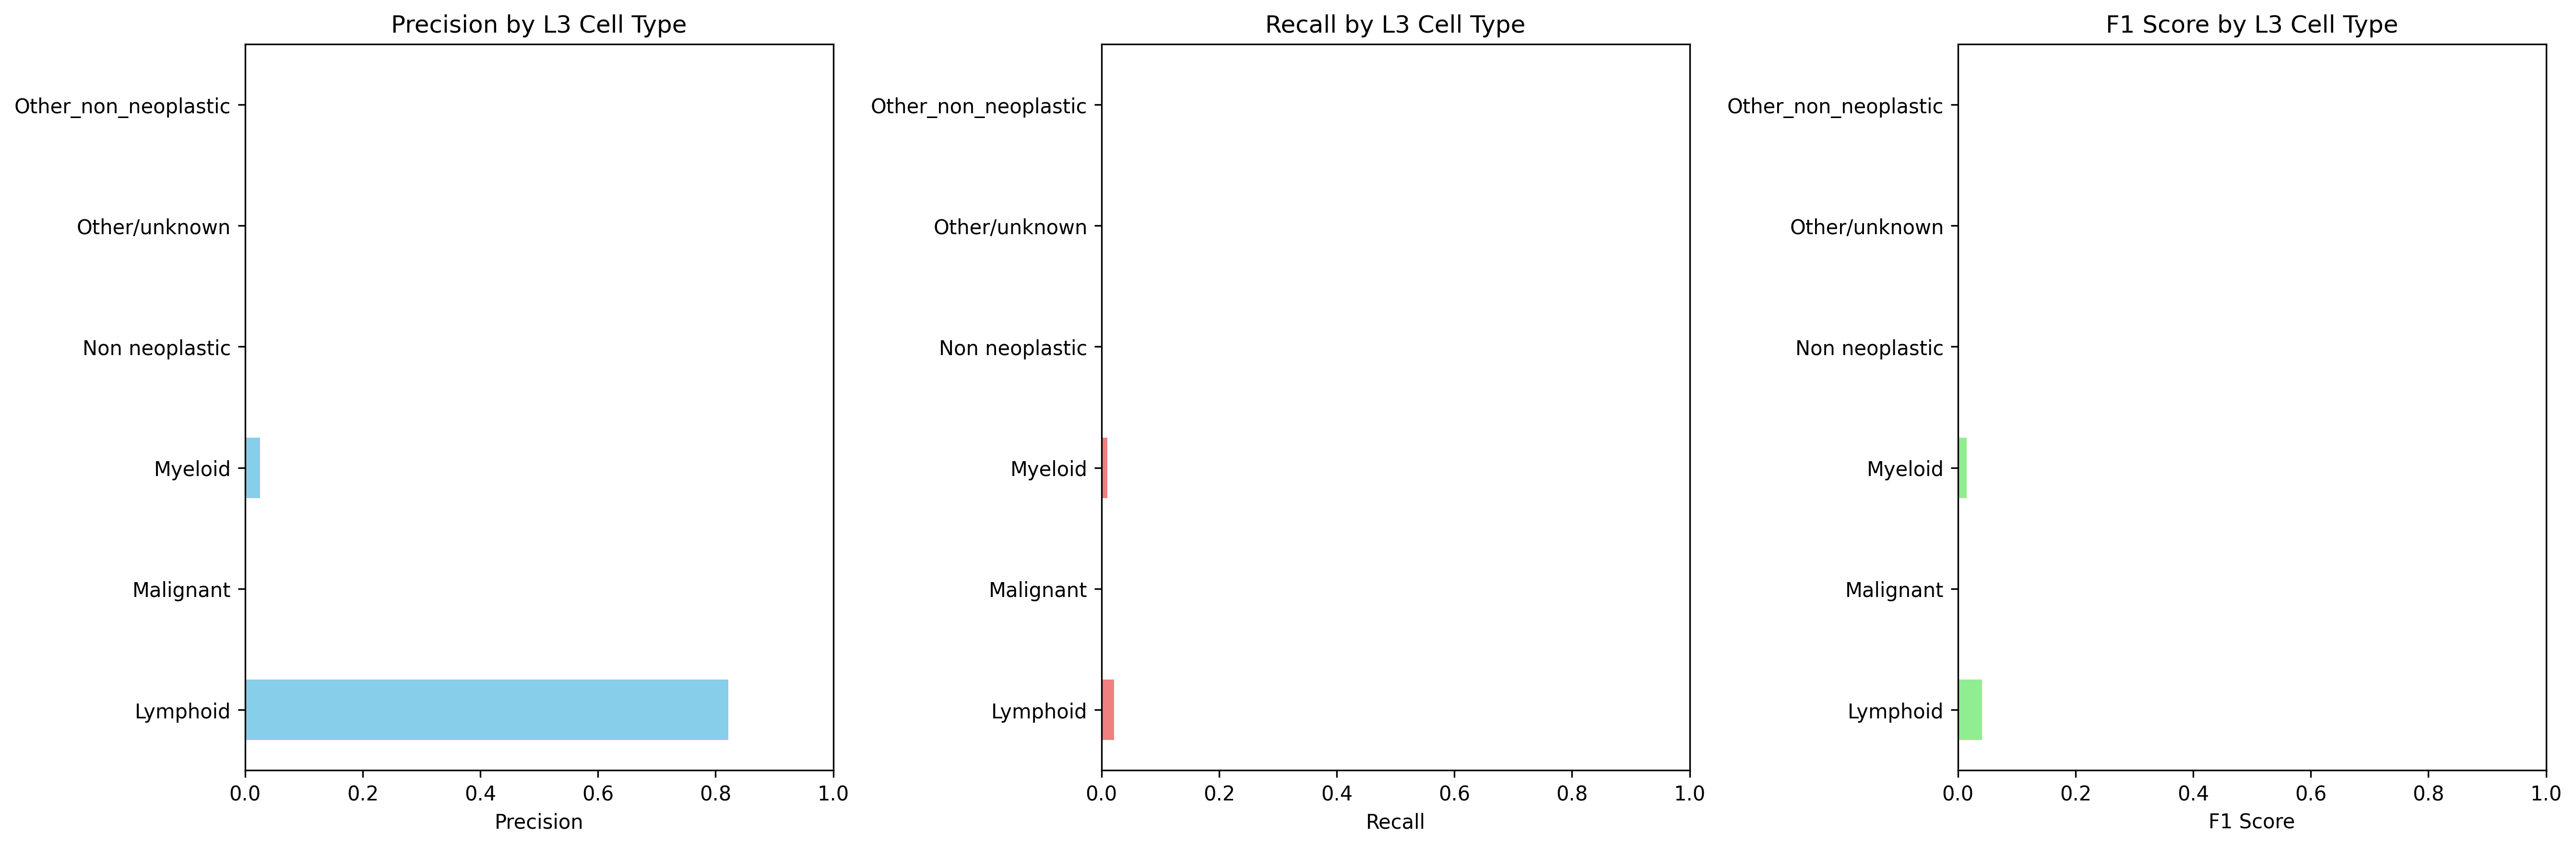

Source data for this figure (header and first rows):
Cell_Type_L3, precision, recall, f1_score, support
Lymphoid, 0.8214, 0.02117, 0.04128, 10863
Malignant, 0.0, 0.0, 0.0, 16169
Myeloid, 0.02524, 0.01026, 0.01459, 3801
Non neoplastic, 0.0, 0.0, 0.0, 0.0
Other/unknown, 0.0, 0.0, 0.0, 992.0
Other_non_neoplastic, 0.0, 0.0, 0.0, 1567
